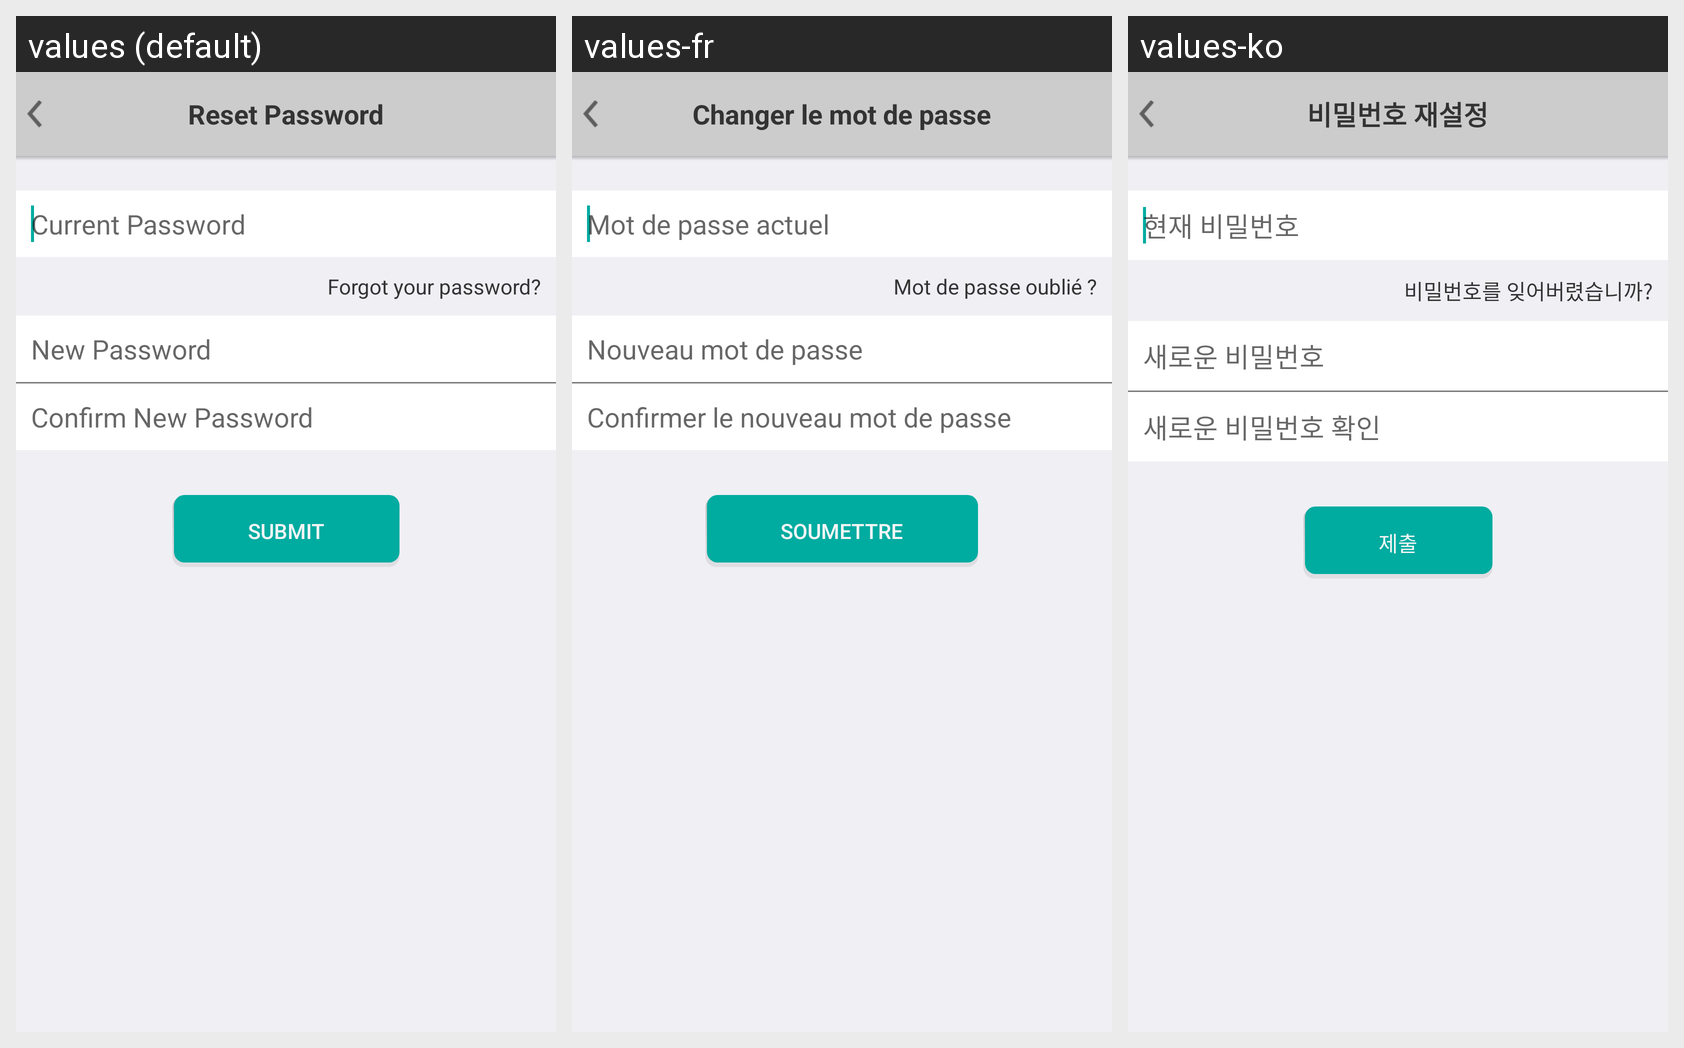

The Android screen above is rendered under several locales of the same app. Produce the string resources it draws, with the default and per-locale values.
Android screen res/layout/activity_account_reset_password.xml rendered under 3 locales, left to right: values (default), values-fr, values-ko. Device: Nexus 5 (rendered at 1080×1920; each locale shown at half size, 540×960, under a caption strip naming it); theme AppTheme.
Other locales in the repository, not shown: values-de, values-ja, values-th.
Strings drawn on this screen, with the default value and each locale's value (text and hints the layout hard-codes, and strings that could not be matched under every locale, appear in the picture but are not listed):

ac_reset_password_title
  values: Reset Password
  values-fr: Changer le mot de passe
  values-ko: 비밀번호 재설정

ac_current_password_hint
  values: Current Password
  values-fr: Mot de passe actuel
  values-ko: 현재 비밀번호

ac_forgot_password
  values: Forgot your password?
  values-fr: Mot de passe oublié ?
  values-ko: 비밀번호를 잊어버렸습니까?

ac_new_password_hint
  values: New Password
  values-fr: Nouveau mot de passe
  values-ko: 새로운 비밀번호

ac_confirm_password_hint
  values: Confirm New Password
  values-fr: Confirmer le nouveau mot de passe
  values-ko: 새로운 비밀번호 확인

ac_btn_password_submit
  values: submit
  values-fr: soumettre
  values-ko: 제출
